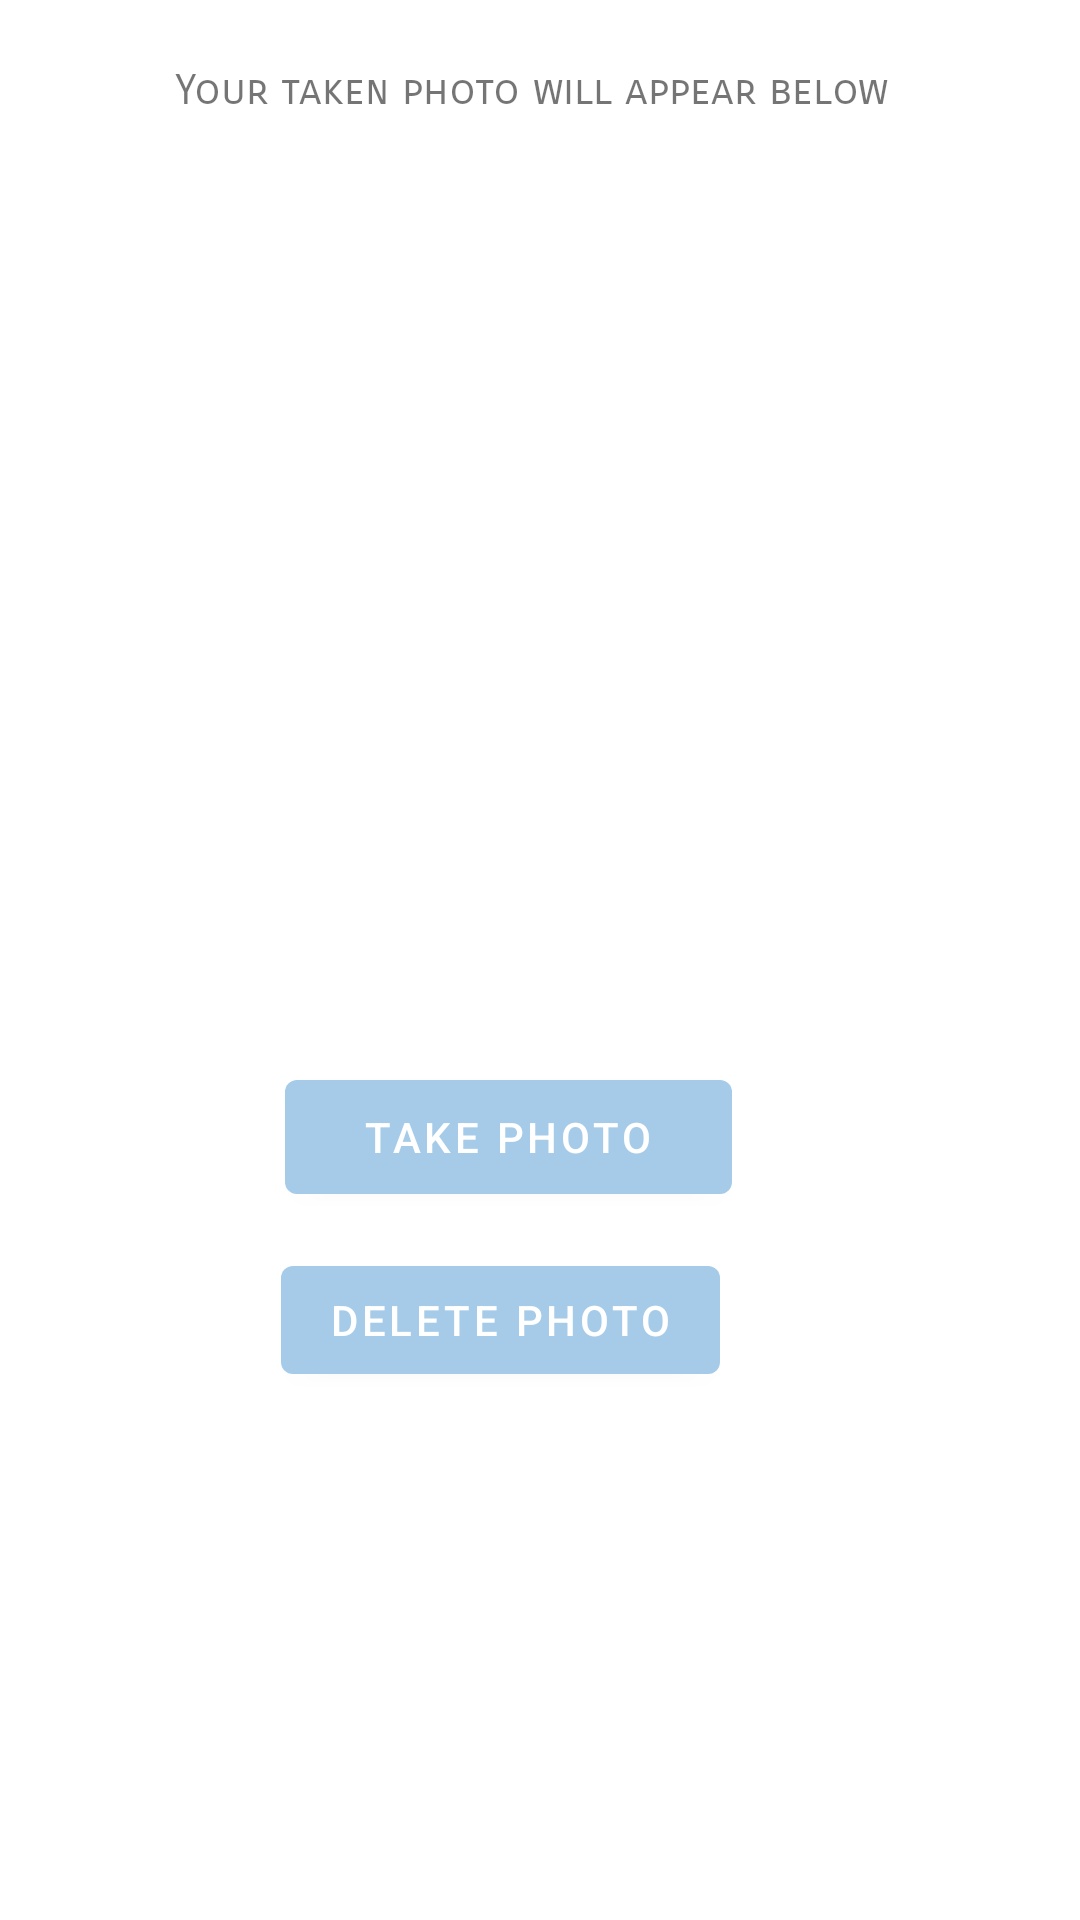

Reconstruct the res/layout file that produces this screen, plus the resources it refers to.
<!-- AndroidManifest.xml: activity theme Theme.VanillaMVVMProject.NoActionBar -->
<!-- res/layout/activity_take_and_save_photo.xml -->
<?xml version="1.0" encoding="utf-8"?>
<androidx.constraintlayout.widget.ConstraintLayout xmlns:android="http://schemas.android.com/apk/res/android"
    xmlns:app="http://schemas.android.com/apk/res-auto"
    xmlns:tools="http://schemas.android.com/tools"
    android:layout_width="match_parent"
    android:layout_height="match_parent">

    <TextView
        android:id="@+id/txt"
        android:layout_width="wrap_content"
        android:layout_height="wrap_content"
        android:text="Your taken photo will appear below "
        app:fontFamily="sans-serif-smallcaps"
        app:layout_constraintBottom_toTopOf="@+id/img"
        app:layout_constraintEnd_toEndOf="parent"
        app:layout_constraintHorizontal_bias="0.497"
        app:layout_constraintStart_toStartOf="parent"
        app:layout_constraintTop_toTopOf="parent"
        app:layout_constraintVertical_bias="0.307" />

    <Button
        android:id="@+id/btn2"
        android:layout_width="149dp"
        android:layout_height="50dp"
        android:layout_marginEnd="116dp"
        android:layout_marginBottom="236dp"
        android:text="Take photo"
        app:backgroundTint="#A5CBE8"
        app:layout_constraintBottom_toBottomOf="parent"
        app:layout_constraintEnd_toEndOf="parent" />

    <Button
        android:id="@+id/btn_clear"
        android:layout_width="wrap_content"
        android:layout_height="wrap_content"
        android:layout_marginEnd="120dp"
        android:layout_marginBottom="176dp"
        android:text="Delete photo"
        app:backgroundTint="#A5CBE8"
        app:layout_constraintBottom_toBottomOf="parent"
        app:layout_constraintEnd_toEndOf="parent" />

    <ImageView
        android:id="@+id/img"
        android:layout_width="286dp"
        android:layout_height="239dp"
        app:layout_constraintBottom_toTopOf="@+id/btn2"
        app:layout_constraintEnd_toEndOf="parent"
        app:layout_constraintHorizontal_bias="0.496"
        app:layout_constraintStart_toStartOf="parent"
        app:layout_constraintTop_toTopOf="parent"
        app:layout_constraintVertical_bias="0.759" />
</androidx.constraintlayout.widget.ConstraintLayout>
<!-- resources referenced by this layout -->
<resources>
  <style name="Theme.VanillaMVVMProject.NoActionBar">
          <item name="windowActionBar">false</item>
          <item name="windowNoTitle">true</item>
      </style>
</resources>
